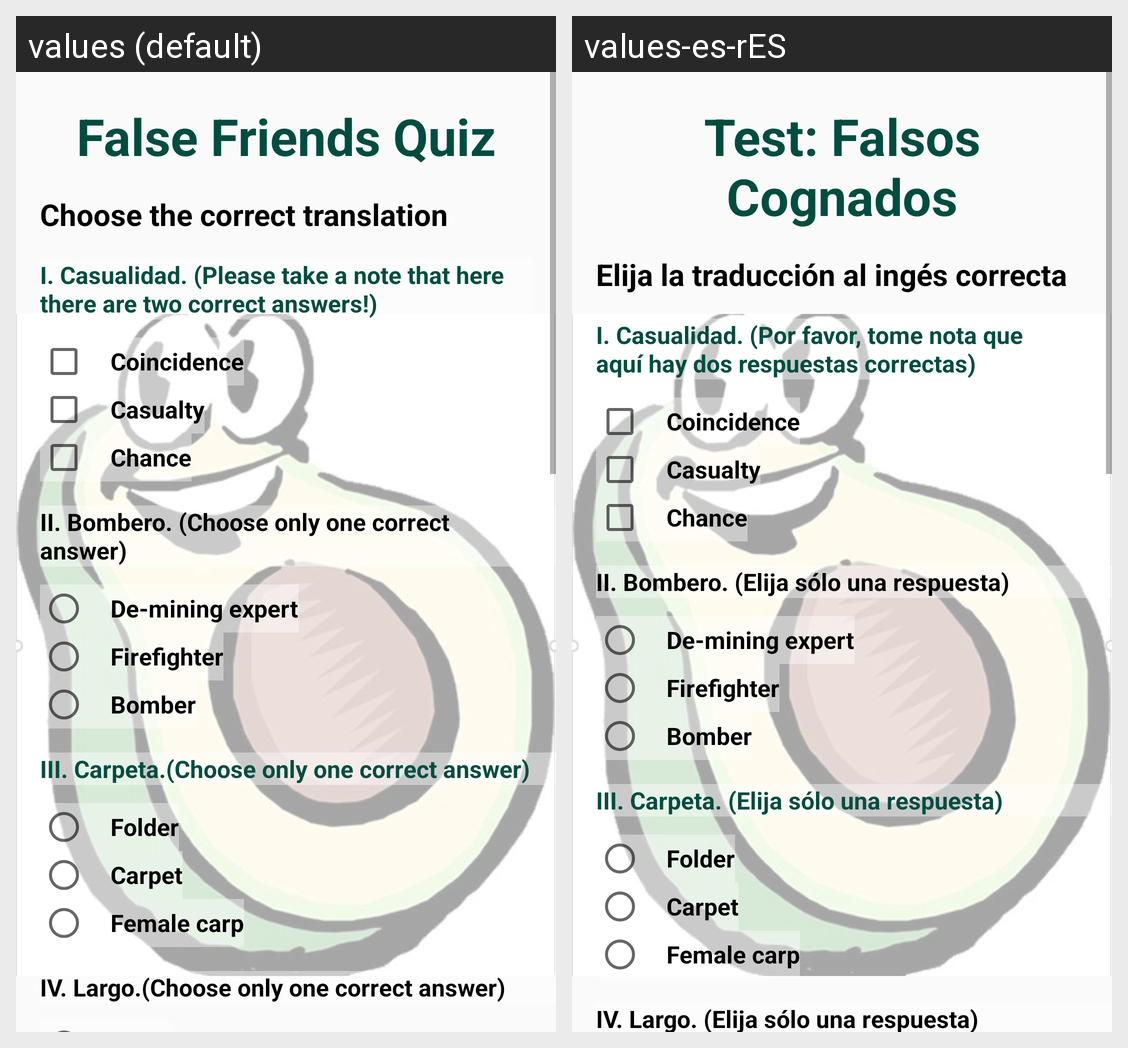

Translations of the strings shown on this Android screen, per locale in the grid:
Android screen res/layout/activity_main.xml rendered under 2 locales, left to right: values (default), values-es-rES. Device: Nexus 5 (rendered at 1080×1920; each locale shown at half size, 540×960, under a caption strip naming it); theme AppTheme.
Strings drawn on this screen, with the default value and each locale's value (text and hints the layout hard-codes, and strings that could not be matched under every locale, appear in the picture but are not listed):

false_friends_quiz
  values: False Friends Quiz
  values-es-rES: Test: Falsos Cognados

choose_the_correct_translation
  values: Choose the correct translation
  values-es-rES: Elija la traducción al ingés correcta

casualidad_questionI
  values: I. Casualidad. (Please take a note that here there are two correct answers!)
  values-es-rES: I. Casualidad. (Por favor, tome nota que aquí hay dos respuestas correctas)

bombero_questionII
  values: II. Bombero. (Choose only one correct answer)
  values-es-rES: II. Bombero. (Elija sólo una respuesta)

carpeta_questionIII
  values: III. Carpeta.(Choose only one correct answer)
  values-es-rES: III. Carpeta. (Elija sólo una respuesta)

largo_questionIV
  values: IV. Largo.(Choose only one correct answer)
  values-es-rES: IV. Largo. (Elija sólo una respuesta)
